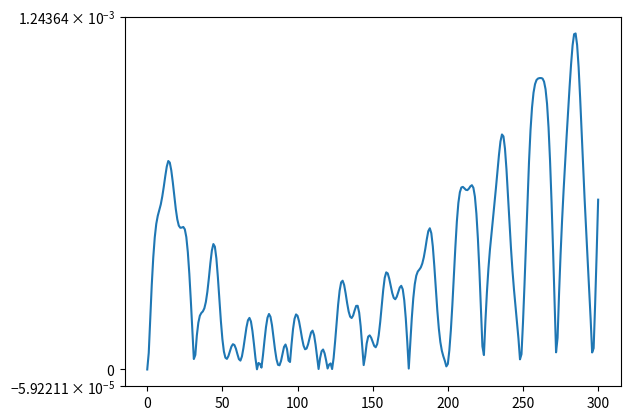

The matplotlib source for this figure:
import numpy as np
import matplotlib.pyplot as plt


ErrorPdispl=np.array([[6.553030879e-11],
[5.842153708e-05],
[0.0001793304306],
[0.0002977357184],
[0.0003943011229],
[0.0004656513615],
[0.0005130090866],
[0.0005415780428],
[0.0005610216045],
[0.0005816844898],
[0.0006097272093],
[0.0006440262846],
[0.0006815137207],
[0.0007153035047],
[0.000734865569],
[0.0007293875278],
[0.0007018255609],
[0.0006601337367],
[0.0006117789012],
[0.0005654894404],
[0.0005291994386],
[0.0005069636001],
[0.0004995526777],
[0.0005002393166],
[0.0005023833881],
[0.0004941369768],
[0.0004667559938],
[0.0004137384665],
[0.0003373307913],
[0.00024266415],
[0.0001384967535],
[3.685654753e-05],
[5.146868553e-05],
[0.0001198267956],
[0.0001648965396],
[0.0001894350631],
[0.000199276254],
[0.0002046682082],
[0.0002156838119],
[0.0002380041203],
[0.0002738473692],
[0.0003216247683],
[0.000374568729],
[0.0004192299775],
[0.0004421350847],
[0.0004328969429],
[0.0003914209649],
[0.0003248315467],
[0.0002469581265],
[0.0001703557103],
[0.0001069954544],
[6.332213184e-05],
[4.155560192e-05],
[3.730327936e-05],
[4.722191877e-05],
[6.452302437e-05],
[8.078995273e-05],
[8.910769666e-05],
[8.621482737e-05],
[7.340557196e-05],
[5.402514375e-05],
[3.638062672e-05],
[3.128885606e-05],
[4.601952225e-05],
[7.568146133e-05],
[0.0001126787214],
[0.0001480521085],
[0.0001733907317],
[0.0001817953051],
[0.0001691360852],
[0.0001353324438],
[8.957800763e-05],
[3.999512922e-05],
[5.835919614e-07],
[2.290882657e-05],
[1.978342202e-05],
[6.571613288e-06],
[5.026578192e-05],
[0.0001017466214],
[0.0001492440662],
[0.0001825625527],
[0.0001956076865],
[0.0001856027588],
[0.0001560585999],
[0.0001140546484],
[7.055094558e-05],
[3.587508147e-05],
[1.653223001e-05],
[1.473023176e-05],
[2.98179201e-05],
[5.56395953e-05],
[7.951817346e-05],
[8.804369949e-05],
[7.178104571e-05],
[3.138708213e-05],
[2.643922826e-05],
[8.833234375e-05],
[0.0001424774778],
[0.0001786791748],
[0.0001940892726],
[0.0001891446254],
[0.0001697566006],
[0.0001408643392],
[0.0001094617747],
[8.398974796e-05],
[7.123883728e-05],
[7.37047826e-05],
[8.852290736e-05],
[0.0001105125503],
[0.0001304868801],
[0.0001369302231],
[0.0001211872546],
[8.756019117e-05],
[4.368452173e-05],
[1.75624317e-06],
[4.01302979e-05],
[6.441556088e-05],
[7.039217619e-05],
[5.692137196e-05],
[3.219421962e-05],
[3.466865421e-06],
[1.717681625e-05],
[2.1331113e-05],
[1.485720378e-06],
[4.03707775e-05],
[9.900695798e-05],
[0.0001654549521],
[0.0002284032719],
[0.0002777473892],
[0.0003070400728],
[0.0003129381127],
[0.0002979264878],
[0.0002683195212],
[0.0002337682137],
[0.0002044077138],
[0.0001861340086],
[0.0001813273703],
[0.0001903214925],
[0.0002083998069],
[0.0002241124669],
[0.0002244680762],
[0.0002005847343],
[0.0001523217341],
[8.619000668e-05],
[1.547482901e-05],
[4.731743833e-05],
[9.162994658e-05],
[0.0001157647054],
[0.0001202546715],
[0.0001118469819],
[9.721319128e-05],
[8.318561711e-05],
[7.830887573e-05],
[8.970085804e-05],
[0.0001204287443],
[0.0001672856547],
[0.0002239214583],
[0.0002800862826],
[0.000323223167],
[0.0003422977313],
[0.0003387787431],
[0.0003201336809],
[0.0002942503432],
[0.0002696006235],
[0.000252471022],
[0.0002475069401],
[0.0002562768519],
[0.0002723601453],
[0.0002888959536],
[0.0002949553187],
[0.0002824974329],
[0.0002438413873],
[0.0001808649423],
[9.800852635e-05],
[3.229886851e-06],
[9.30265549e-05],
[0.0001801364071],
[0.0002507689758],
[0.0003007942478],
[0.0003307677702],
[0.0003453529973],
[0.000351907526],
[0.0003596280205],
[0.0003735069757],
[0.0003953666307],
[0.0004251897734],
[0.0004593484444],
[0.000487796925],
[0.0004977901095],
[0.0004804891116],
[0.000433810585],
[0.000364499195],
[0.0002849148943],
[0.0002079938656],
[0.0001444946583],
[9.709065888e-05],
[6.628196303e-05],
[4.65130325e-05],
[3.039108625e-05],
[1.088146749e-05],
[1.9512905e-05],
[6.767907971e-05],
[0.0001379714554],
[0.0002272586792],
[0.0003287364428],
[0.0004314180963],
[0.0005219115816],
[0.0005870038657],
[0.0006248310112],
[0.0006416311492],
[0.0006435870581],
[0.0006387361076],
[0.0006332701938],
[0.0006323320484],
[0.0006375183862],
[0.0006456024934],
[0.0006496499982],
[0.0006404048935],
[0.0006094030943],
[0.0005491699351],
[0.0004605743491],
[0.0003480299194],
[0.0002184221181],
[8.167478404e-05],
[5.082132995e-05],
[0.0001706454193],
[0.0002727207487],
[0.0003555105789],
[0.0004221559634],
[0.0004775764495],
[0.0005300101794],
[0.0005836881694],
[0.0006398913824],
[0.0006982205032],
[0.0007558192478],
[0.0008035009794],
[0.0008284488534],
[0.0008216453453],
[0.0007785915988],
[0.0007057966975],
[0.0006142515127],
[0.0005180196743],
[0.0004277655829],
[0.0003486042895],
[0.0002817383029],
[0.0002240182768],
[0.0001683074749],
[0.0001076990117],
[3.568388241e-05],
[5.403924577e-05],
[0.0001663439704],
[0.0002991739417],
[0.0004455997443],
[0.0005943047386],
[0.0007318533954],
[0.000843470337],
[0.0009231959115],
[0.0009757360115],
[0.001005758643],
[0.001020488567],
[0.001025629088],
[0.001027185389],
[0.001027329433],
[0.001025572313],
[0.001014736364],
[0.0009880406202],
[0.0009362971638],
[0.0008524162705],
[0.0007352962159],
[0.0005898551643],
[0.0004220471809],
[0.0002416359069],
[6.046672255e-05],
[0.000111650267],
[0.0002682560534],
[0.0004055532976],
[0.0005252471809],
[0.0006300101367],
[0.0007268232107],
[0.0008200433321],
[0.0009099332625],
[0.0009962895455],
[0.001076621018],
[0.001142929123],
[0.001181907599],
[0.001184423736],
[0.001144029914],
[0.001065824853],
[0.0009593612363],
[0.0008394771281],
[0.0007171141594],
[0.0005999580476],
[0.0004901197136],
[0.0003871482005],
[0.0002853580478],
[0.0001780788636],
[5.988919654e-05],
[7.497910374e-05],
[0.000231119684],
[0.0004080038792],
[0.0005985957734]])

plt.yscale('symlog')
plt.plot(ErrorPdispl)
plt.show()